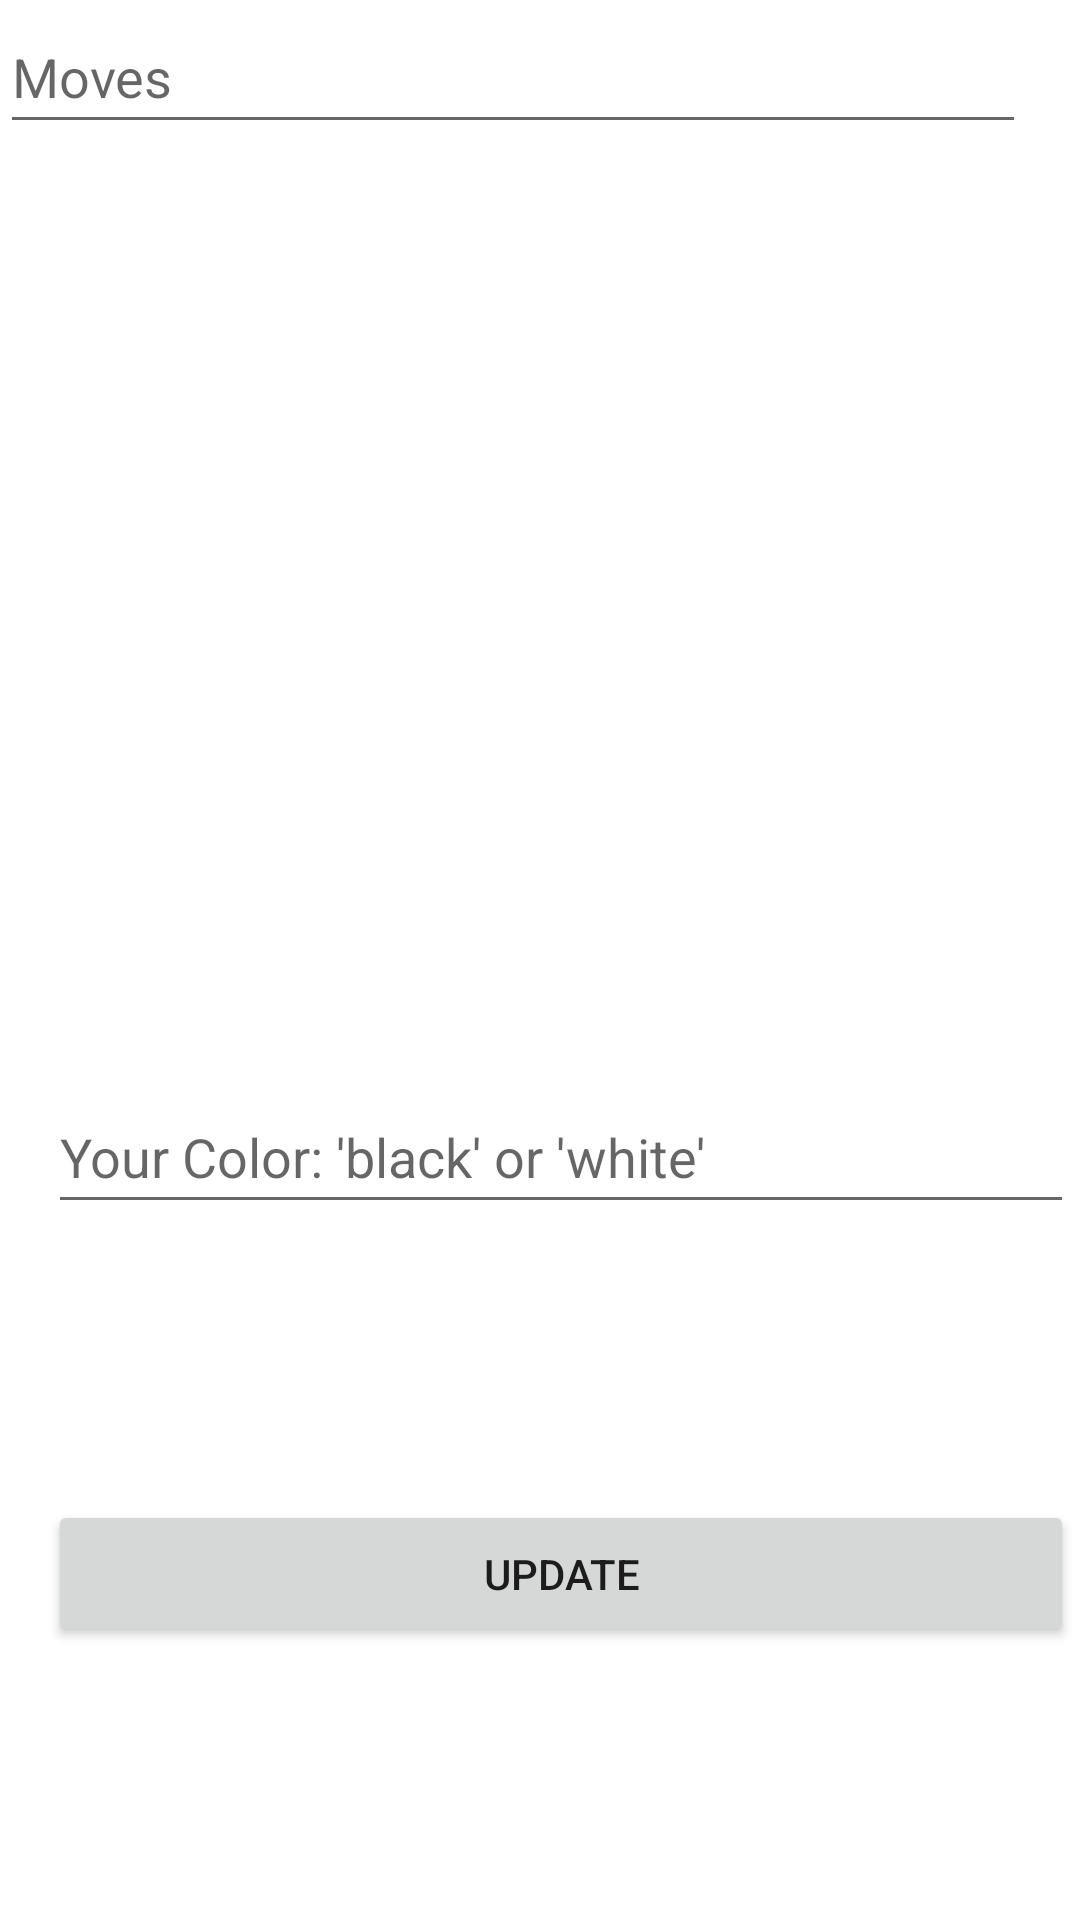

Android layout source for this screen:
<!-- AndroidManifest.xml: application theme Theme.KnightShift -->
<!-- res/layout/activity_edit_data.xml -->
<?xml version="1.0" encoding="utf-8"?>
<androidx.constraintlayout.widget.ConstraintLayout xmlns:android="http://schemas.android.com/apk/res/android"
    xmlns:app="http://schemas.android.com/apk/res-auto"
    xmlns:tools="http://schemas.android.com/tools"
    android:layout_width="match_parent"
    android:layout_height="match_parent"
    tools:context=".EditDataActivity">

    <EditText
        android:id="@+id/eventEdit"
        android:layout_width="342dp"
        android:layout_height="48dp"
        android:layout_marginStart="16dp"
        android:hint="Event"
        app:layout_constraintBottom_toTopOf="@+id/siteEdit"
        app:layout_constraintStart_toStartOf="parent" />

    <EditText
        android:id="@+id/movesEdit"
        android:layout_width="342dp"
        android:layout_height="48dp"
        android:hint="Moves"
        tools:layout_editor_absoluteX="16dp"
        tools:layout_editor_absoluteY="403dp" />

    <EditText
        android:id="@+id/colorEdit"
        android:layout_width="342dp"
        android:layout_height="48dp"
        android:layout_marginStart="16dp"
        android:layout_marginBottom="92dp"
        android:hint="Your Color: 'black' or 'white'"
        app:layout_constraintBottom_toTopOf="@+id/updateButton"
        app:layout_constraintStart_toStartOf="parent" />

    <EditText
        android:id="@+id/resultEdit"
        android:layout_width="342dp"
        android:layout_height="48dp"
        android:layout_marginStart="16dp"
        android:hint="Result"
        app:layout_constraintBottom_toTopOf="@+id/movesEdit"
        app:layout_constraintStart_toStartOf="parent" />

    <EditText
        android:id="@+id/blackEdit"
        android:layout_width="342dp"
        android:layout_height="48dp"
        android:layout_marginStart="16dp"
        android:hint="Black"
        app:layout_constraintBottom_toTopOf="@+id/whiteEdit"
        app:layout_constraintStart_toStartOf="parent" />

    <EditText
        android:id="@+id/whiteEdit"
        android:layout_width="342dp"
        android:layout_height="48dp"
        android:layout_marginStart="16dp"
        android:hint="White"
        app:layout_constraintBottom_toTopOf="@+id/resultEdit"
        app:layout_constraintStart_toStartOf="parent" />

    <EditText
        android:id="@+id/siteEdit"
        android:layout_width="342dp"
        android:layout_height="48dp"
        android:layout_marginStart="16dp"
        android:hint="SIte"
        app:layout_constraintBottom_toTopOf="@+id/dateEdit"
        app:layout_constraintStart_toStartOf="parent" />

    <EditText
        android:id="@+id/dateEdit"
        android:layout_width="342dp"
        android:layout_height="48dp"
        android:layout_marginStart="16dp"
        android:hint="Date"
        app:layout_constraintBottom_toTopOf="@+id/roundEdit"
        app:layout_constraintStart_toStartOf="parent" />

    <EditText
        android:id="@+id/roundEdit"
        android:layout_width="342dp"
        android:layout_height="48dp"
        android:layout_marginStart="16dp"
        android:hint="Round"
        app:layout_constraintBottom_toTopOf="@+id/blackEdit"
        app:layout_constraintStart_toStartOf="parent" />

    <Button
        android:id="@+id/updateButton"
        android:layout_width="342dp"
        android:layout_height="49dp"
        android:layout_marginStart="16dp"
        android:layout_marginBottom="91dp"
        android:text="Update"
        app:layout_constraintBottom_toBottomOf="parent"
        app:layout_constraintStart_toStartOf="parent" />

</androidx.constraintlayout.widget.ConstraintLayout>
<!-- resources referenced by this layout -->
<resources>
  <style name="Theme.KnightShift" parent="Theme.MaterialComponents.DayNight.DarkActionBar">
          
          <item name="colorPrimary">@color/purple_500</item>
          <item name="colorPrimaryVariant">@color/purple_700</item>
          <item name="colorOnPrimary">@color/white</item>
          
          <item name="colorSecondary">@color/teal_200</item>
          <item name="colorSecondaryVariant">@color/teal_700</item>
          <item name="colorOnSecondary">@color/black</item>
          
          <item name="android:statusBarColor" tools:targetApi="l">?attr/colorPrimaryVariant</item>
          
      </style>
  <!-- not gathered from this repository: default colours our renderer supplied (Android Studio template values) -->
  <color name="purple_500">#FF6200EE</color>
  <color name="purple_700">#FF3700B3</color>
  <color name="teal_200">#FF03DAC5</color>
  <color name="teal_700">#FF018786</color>
  <color name="black">#FF000000</color>
  <color name="white">#FFFFFFFF</color>
</resources>
